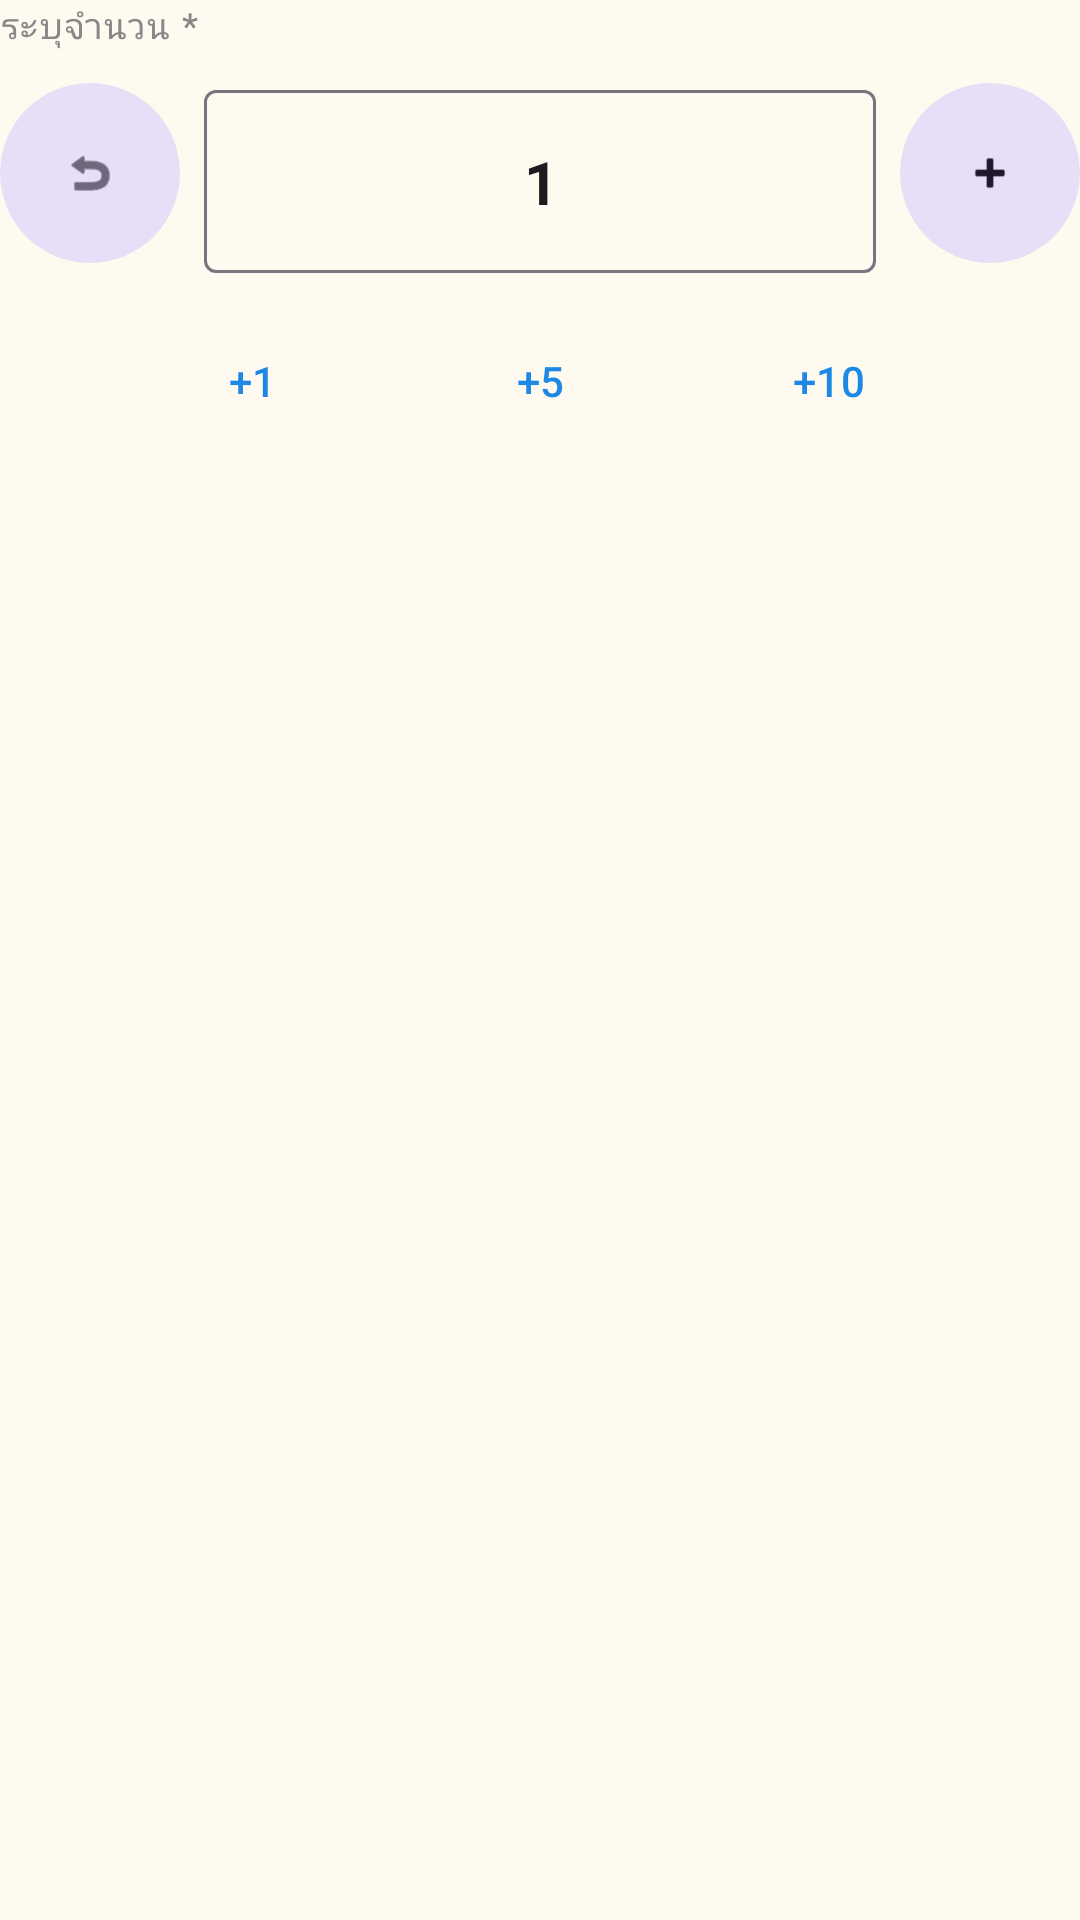

Here is an Android app screen rendered from its layout file. Give the layout XML and the strings, colors and styles it references.
<!-- AndroidManifest.xml: application theme Theme.MT01 -->
<!-- res/layout/layout_qty_selector.xml -->
<?xml version="1.0" encoding="utf-8"?>
<LinearLayout xmlns:android="http://schemas.android.com/apk/res/android"
    xmlns:app="http://schemas.android.com/apk/res-auto"
    android:layout_width="match_parent"
    android:layout_height="wrap_content"
    android:orientation="vertical">

    <TextView
        android:id="@+id/tv_qty_label"
        android:layout_width="match_parent"
        android:layout_height="wrap_content"
        android:text="ระบุจำนวน *"
        android:textAppearance="?attr/textAppearanceLabelMedium"
        android:textColor="?attr/colorTextSecondary"
        android:layout_marginBottom="8dp" />

    
    <LinearLayout
        android:layout_width="match_parent"
        android:layout_height="wrap_content"
        android:orientation="horizontal"
        android:gravity="center_vertical">

        <com.google.android.material.button.MaterialButton
            android:id="@+id/btn_qty_minus"
            style="@style/Widget.Material3.Button.TonalButton"
            android:layout_width="60dp"
            android:layout_height="60dp"
            android:insetLeft="0dp"
            android:insetTop="0dp"
            android:insetRight="0dp"
            android:insetBottom="0dp"
            app:icon="@android:drawable/ic_menu_revert"
            app:iconGravity="textStart"
            app:iconPadding="0dp"
            android:tooltipText="ลดจำนวน" />

        <com.google.android.material.textfield.TextInputLayout
            android:layout_width="0dp"
            android:layout_height="wrap_content"
            android:layout_weight="1"
            android:layout_marginHorizontal="8dp"
            style="@style/Widget.Material3.TextInputLayout.OutlinedBox">

            <com.google.android.material.textfield.TextInputEditText
                android:id="@+id/et_qty"
                android:layout_width="match_parent"
                android:layout_height="wrap_content"
                android:inputType="numberDecimal"
                android:gravity="center"
                android:textSize="20sp"
                android:textStyle="bold"
                android:text="1" />
        </com.google.android.material.textfield.TextInputLayout>

        <com.google.android.material.button.MaterialButton
            android:id="@+id/btn_qty_plus"
            style="@style/Widget.Material3.Button.TonalButton"
            android:layout_width="60dp"
            android:layout_height="60dp"
            android:insetLeft="0dp"
            android:insetTop="0dp"
            android:insetRight="0dp"
            android:insetBottom="0dp"
            app:icon="@android:drawable/ic_input_add"
            app:iconGravity="textStart"
            app:iconPadding="0dp"
            android:tooltipText="เพิ่มจำนวน" />

    </LinearLayout>

    
    <LinearLayout
        android:layout_width="match_parent"
        android:layout_height="wrap_content"
        android:orientation="horizontal"
        android:layout_marginTop="12dp"
        android:gravity="center">

        <com.google.android.material.button.MaterialButton
            android:id="@+id/btn_shortcut_1"
            style="@style/Widget.Material3.Button.TextButton"
            android:layout_width="wrap_content"
            android:layout_height="wrap_content"
            android:text="+1"
            android:layout_marginEnd="8dp" />

        <com.google.android.material.button.MaterialButton
            android:id="@+id/btn_shortcut_5"
            style="@style/Widget.Material3.Button.TextButton"
            android:layout_width="wrap_content"
            android:layout_height="wrap_content"
            android:text="+5"
            android:layout_marginEnd="8dp" />

        <com.google.android.material.button.MaterialButton
            android:id="@+id/btn_shortcut_10"
            style="@style/Widget.Material3.Button.TextButton"
            android:layout_width="wrap_content"
            android:layout_height="wrap_content"
            android:text="+10" />

    </LinearLayout>

</LinearLayout>
<!-- resources referenced by this layout -->
<resources>
  <style name="Theme.MT01" parent="Theme.Material3.DayNight.NoActionBar">
          
          <item name="colorPrimary">@color/blue_500</item>
          <item name="colorOnPrimary">@color/white</item>
          <item name="colorPrimaryContainer">@color/blue_light</item>
          <item name="colorOnPrimaryContainer">@color/blue_700</item>
  
          
          <item name="colorSecondary">@color/teal_700</item>
          <item name="colorOnSecondary">@color/white</item>
  
          
          <item name="android:statusBarColor">?attr/colorPrimary</item>
          <item name="android:windowLightStatusBar">false</item>
          <item name="android:colorBackground">@color/floral_white</item>
  
          
          <item name="colorPageBackground">@color/neutral_background</item>
          <item name="colorCardBackground">@color/white</item>
          <item name="colorTextPrimary">@color/black</item>
          <item name="colorTextSecondary">@color/grey_text</item>
  
          <item name="colorStatusLow">@color/orange_600</item>
          <item name="colorStatusOut">@color/red_disabled</item>
  
          <item name="colorTxnIn">@color/green_700</item>
          <item name="colorTxnOut">@color/orange_600</item>
          <item name="colorTxnReturn">@color/blue_dark</item>
  
          
          <item name="textAppearanceHeadlineLarge">@style/TextAppearance.Material3.HeadlineLarge</item>
          <item name="textAppearanceBodyLarge">@style/TextAppearance.Material3.BodyLarge</item>
      </style>
  <color name="blue_500">#1E88E5</color>
  <color name="white">#FFFFFFFF</color>
  <color name="blue_light">#6AB7FF</color>
  <color name="blue_700">#005CB1</color>
  <color name="teal_700">#FF018786</color>
  <color name="floral_white">#FFFAF0</color>
  <color name="neutral_background">#E0E0E0</color>
  <color name="black">#FF000000</color>
  <color name="grey_text">#888888</color>
  <color name="orange_600">#FB8C00</color>
  <color name="red_disabled">#FF0000</color>
  <color name="green_700">#1B5E20</color>
  <color name="blue_dark">#005CB1</color>
</resources>
